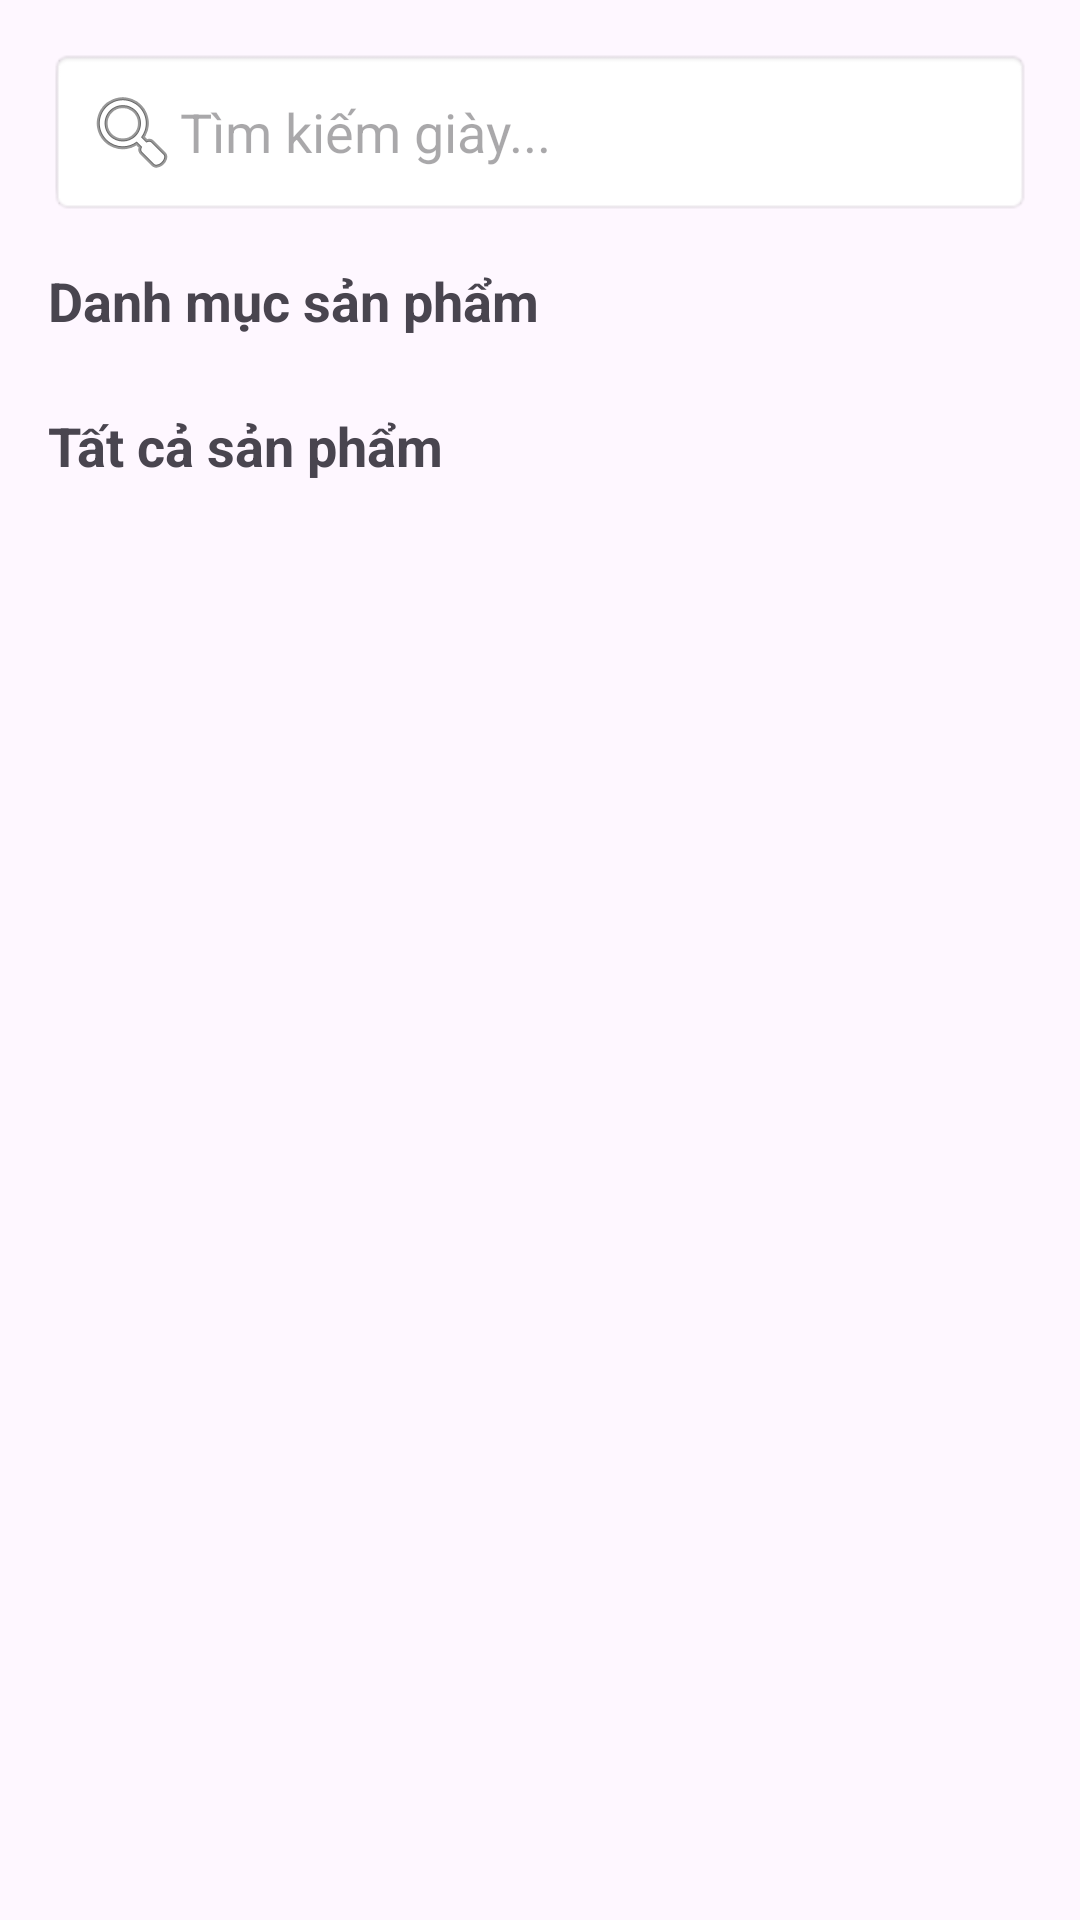

This screen was rendered from an Android layout file. Write that file and the resources it references.
<!-- AndroidManifest.xml: application theme Theme.App_shopping -->
<!-- res/layout/fragment_home.xml -->
<?xml version="1.0" encoding="utf-8"?>
<androidx.core.widget.NestedScrollView xmlns:android="http://schemas.android.com/apk/res/android"
    xmlns:app="http://schemas.android.com/apk/res-auto"
    android:layout_width="match_parent"
    android:layout_height="match_parent">

    <LinearLayout
        android:layout_width="match_parent"
        android:layout_height="wrap_content"
        android:orientation="vertical"
        android:padding="16dp">

        <EditText
            android:id="@+id/etSearch"
            android:layout_width="match_parent"
            android:layout_height="wrap_content"
            android:hint="Tìm kiếm giày..."
            android:drawableStart="@android:drawable/ic_menu_search"
            android:background="@android:drawable/editbox_background"
            android:padding="12dp" />

        <TextView
            android:layout_width="wrap_content"
            android:layout_height="wrap_content"
            android:text="Danh mục sản phẩm"
            android:textSize="18sp"
            android:textStyle="bold"
            android:layout_marginTop="16dp" />

        <androidx.recyclerview.widget.RecyclerView
            android:id="@+id/rvCategories"
            android:layout_width="match_parent"
            android:layout_height="wrap_content"
            android:orientation="horizontal"
            app:layoutManager="androidx.recyclerview.widget.LinearLayoutManager"
            android:layout_marginTop="8dp" />

        <TextView
            android:layout_width="wrap_content"
            android:layout_height="wrap_content"
            android:text="Tất cả sản phẩm"
            android:textSize="18sp"
            android:textStyle="bold"
            android:layout_marginTop="16dp" />

        <androidx.recyclerview.widget.RecyclerView
            android:id="@+id/rvProducts"
            android:layout_width="match_parent"
            android:layout_height="wrap_content"
            app:layoutManager="androidx.recyclerview.widget.GridLayoutManager"
            app:spanCount="2"
            android:layout_marginTop="8dp" />

    </LinearLayout>
</androidx.core.widget.NestedScrollView>
<!-- resources referenced by this layout -->
<resources>
  <style name="Theme.App_shopping" parent="Base.Theme.App_shopping" />
  <style name="Base.Theme.App_shopping" parent="Theme.Material3.DayNight.NoActionBar">
          
          
      </style>
</resources>
